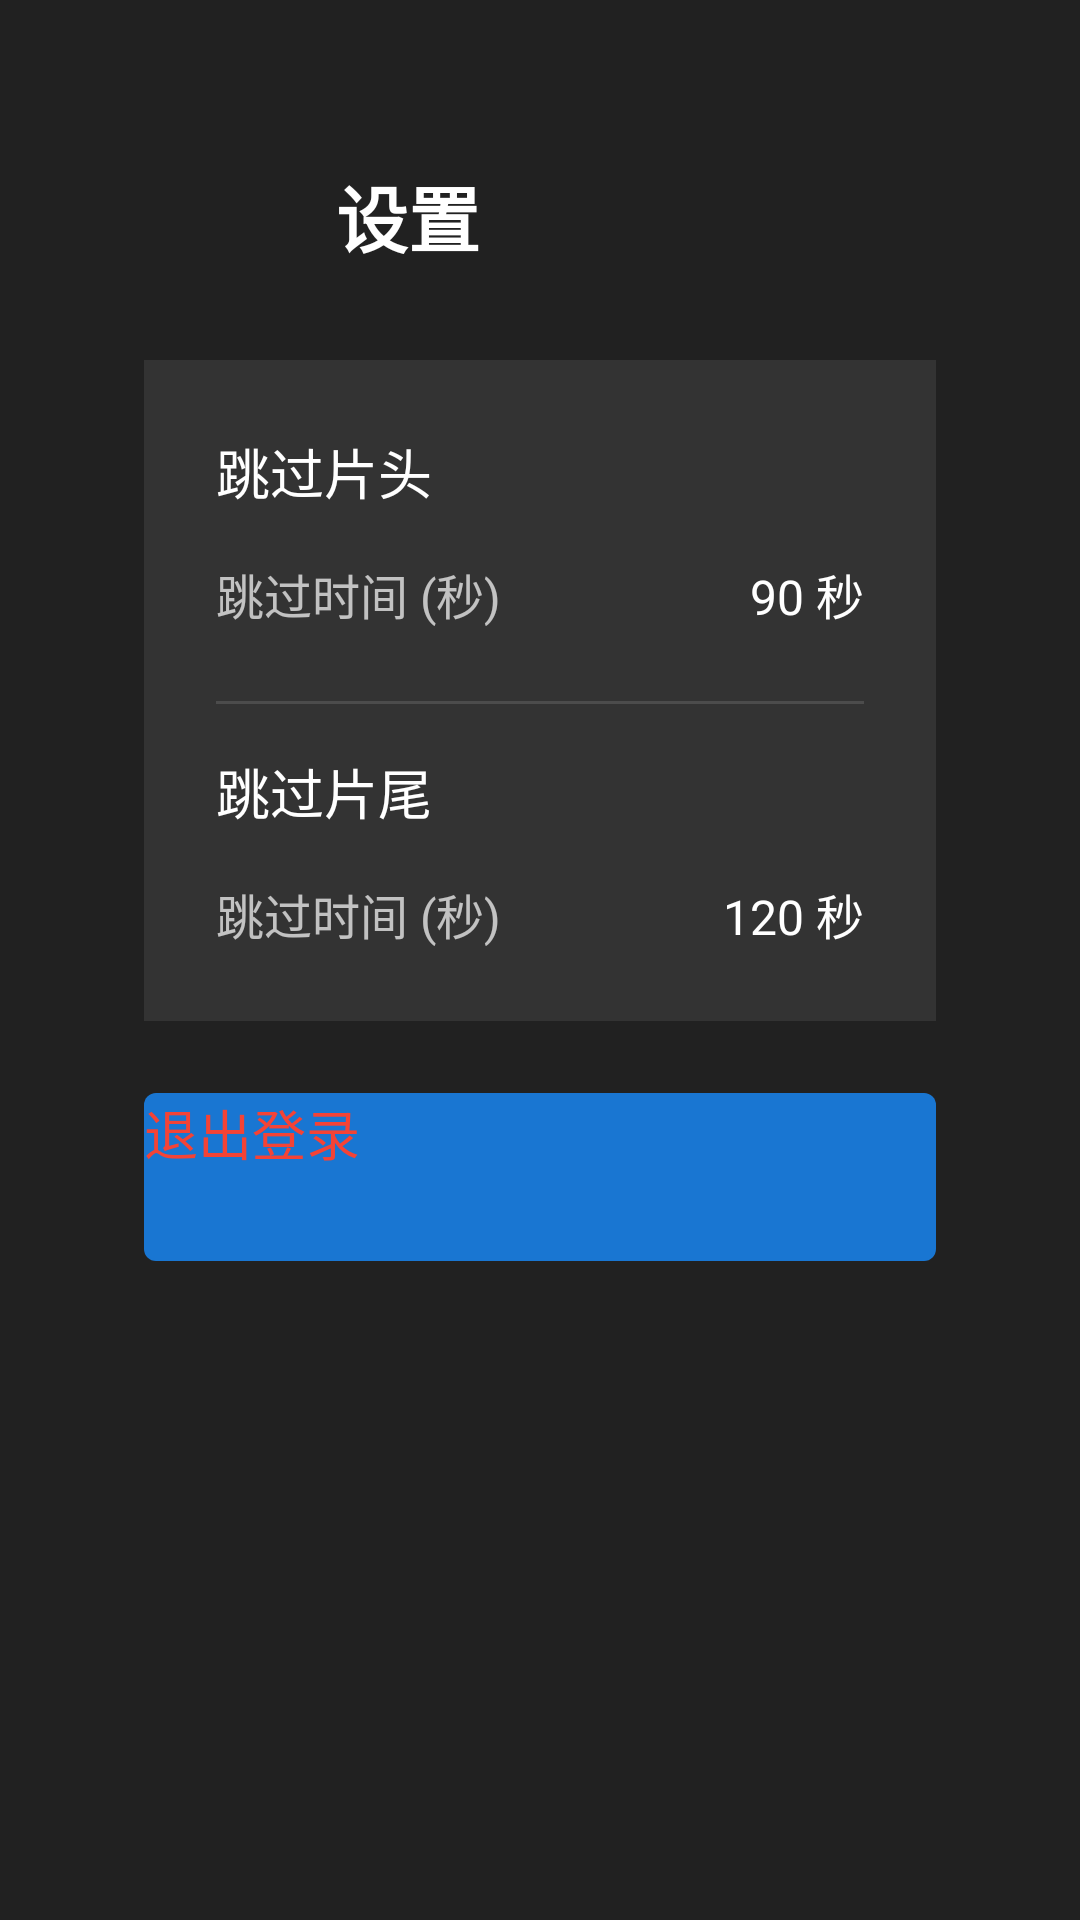

Write the Android layout XML for this screen, with the resource values it uses.
<!-- AndroidManifest.xml: activity theme Theme.LunaTV -->
<!-- res/layout/activity_settings.xml -->
<?xml version="1.0" encoding="utf-8"?>
<LinearLayout xmlns:android="http://schemas.android.com/apk/res/android"
    android:layout_width="match_parent"
    android:layout_height="match_parent"
    android:orientation="vertical"
    android:background="@color/background"
    android:padding="@dimen/browse_padding_start">

    
    <LinearLayout
        android:layout_width="match_parent"
        android:layout_height="wrap_content"
        android:orientation="horizontal"
        android:gravity="center_vertical"
        android:layout_marginBottom="@dimen/spacing_large">

        <ImageButton
            android:id="@+id/btn_back"
            android:layout_width="48dp"
            android:layout_height="48dp"
            android:src="@drawable/ic_back"
            android:background="?attr/selectableItemBackground"
            android:contentDescription="@string/back"
            android:layout_marginEnd="@dimen/spacing_medium" />

        <TextView
            android:layout_width="wrap_content"
            android:layout_height="wrap_content"
            android:text="@string/settings_title"
            android:textColor="@color/text_primary"
            android:textSize="24sp"
            android:textStyle="bold" />

    </LinearLayout>

    
    <LinearLayout
        android:layout_width="match_parent"
        android:layout_height="wrap_content"
        android:orientation="vertical"
        android:background="@color/background_card"
        android:padding="@dimen/spacing_large"
        android:layout_marginBottom="@dimen/spacing_large">

        
        <LinearLayout
            android:layout_width="match_parent"
            android:layout_height="wrap_content"
            android:orientation="horizontal"
            android:gravity="center_vertical"
            android:layout_marginBottom="@dimen/spacing_medium">

            <TextView
                android:layout_width="0dp"
                android:layout_height="wrap_content"
                android:layout_weight="1"
                android:text="@string/settings_skip_intro"
                android:textColor="@color/text_primary"
                android:textSize="18sp" />

            <CheckBox
                android:id="@+id/cb_skip_intro"
                android:layout_width="wrap_content"
                android:layout_height="wrap_content" />

        </LinearLayout>

        
        <LinearLayout
            android:layout_width="match_parent"
            android:layout_height="wrap_content"
            android:orientation="horizontal"
            android:gravity="center_vertical"
            android:layout_marginBottom="@dimen/spacing_large">

            <TextView
                android:layout_width="wrap_content"
                android:layout_height="wrap_content"
                android:text="@string/settings_skip_time"
                android:textColor="@color/text_secondary"
                android:textSize="16sp"
                android:layout_marginEnd="@dimen/spacing_medium" />

            <SeekBar
                android:id="@+id/seek_intro_time"
                android:layout_width="0dp"
                android:layout_height="wrap_content"
                android:layout_weight="1" />

            <TextView
                android:id="@+id/tv_intro_time"
                android:layout_width="80dp"
                android:layout_height="wrap_content"
                android:text="90 秒"
                android:textColor="@color/text_primary"
                android:textSize="16sp"
                android:gravity="end" />

        </LinearLayout>

        
        <View
            android:layout_width="match_parent"
            android:layout_height="1dp"
            android:background="@color/divider"
            android:layout_marginBottom="@dimen/spacing_medium" />

        
        <LinearLayout
            android:layout_width="match_parent"
            android:layout_height="wrap_content"
            android:orientation="horizontal"
            android:gravity="center_vertical"
            android:layout_marginBottom="@dimen/spacing_medium">

            <TextView
                android:layout_width="0dp"
                android:layout_height="wrap_content"
                android:layout_weight="1"
                android:text="@string/settings_skip_outro"
                android:textColor="@color/text_primary"
                android:textSize="18sp" />

            <CheckBox
                android:id="@+id/cb_skip_outro"
                android:layout_width="wrap_content"
                android:layout_height="wrap_content" />

        </LinearLayout>

        
        <LinearLayout
            android:layout_width="match_parent"
            android:layout_height="wrap_content"
            android:orientation="horizontal"
            android:gravity="center_vertical">

            <TextView
                android:layout_width="wrap_content"
                android:layout_height="wrap_content"
                android:text="@string/settings_skip_time"
                android:textColor="@color/text_secondary"
                android:textSize="16sp"
                android:layout_marginEnd="@dimen/spacing_medium" />

            <SeekBar
                android:id="@+id/seek_outro_time"
                android:layout_width="0dp"
                android:layout_height="wrap_content"
                android:layout_weight="1" />

            <TextView
                android:id="@+id/tv_outro_time"
                android:layout_width="80dp"
                android:layout_height="wrap_content"
                android:text="120 秒"
                android:textColor="@color/text_primary"
                android:textSize="16sp"
                android:gravity="end" />

        </LinearLayout>

    </LinearLayout>

    
    <Button
        android:id="@+id/btn_logout"
        android:layout_width="match_parent"
        android:layout_height="@dimen/login_button_height"
        android:text="@string/settings_logout"
        android:textColor="@color/error"
        android:background="@drawable/button_background"
        android:textSize="18sp" />

</LinearLayout>
<!-- resources referenced by this layout -->
<resources>
  <color name="background">#212121</color>
  <color name="background_card">#333333</color>
  <color name="divider">#1FFFFFFF</color>
  <color name="error">#F44336</color>
  <color name="text_primary">#FFFFFF</color>
  <color name="text_secondary">#B3FFFFFF</color>
  <dimen name="browse_padding_start">48dp</dimen>
  <dimen name="login_button_height">56dp</dimen>
  <dimen name="spacing_large">24dp</dimen>
  <dimen name="spacing_medium">16dp</dimen>
  <!-- drawable button_background (drawable) -->
  <?xml version="1.0" encoding="utf-8"?>
  <selector xmlns:android="http://schemas.android.com/apk/res/android">
      <item android:state_pressed="true">
          <shape android:shape="rectangle">
              <solid android:color="@color/primary_dark" />
              <corners android:radius="4dp" />
          </shape>
      </item>
      <item android:state_focused="true">
          <shape android:shape="rectangle">
              <solid android:color="@color/accent" />
              <corners android:radius="4dp" />
          </shape>
      </item>
      <item>
          <shape android:shape="rectangle">
              <solid android:color="@color/primary" />
              <corners android:radius="4dp" />
          </shape>
      </item>
  </selector>
  <string name="back">返回</string>
  <string name="settings_logout">退出登录</string>
  <string name="settings_skip_intro">跳过片头</string>
  <string name="settings_skip_outro">跳过片尾</string>
  <string name="settings_skip_time">跳过时间 (秒)</string>
  <string name="settings_title">设置</string>
  <style name="Theme.LunaTV" parent="Theme.Leanback">
          <item name="android:windowBackground">@color/background</item>
          <item name="android:colorPrimary">@color/primary</item>
          <item name="android:colorPrimaryDark">@color/primary_dark</item>
          <item name="android:colorAccent">@color/accent</item>
          <item name="browseTitleViewLayout">@layout/title_view</item>
      </style>
  <color name="primary_dark">#1565C0</color>
  <color name="accent">#FF5722</color>
  <color name="primary">#1976D2</color>
</resources>
